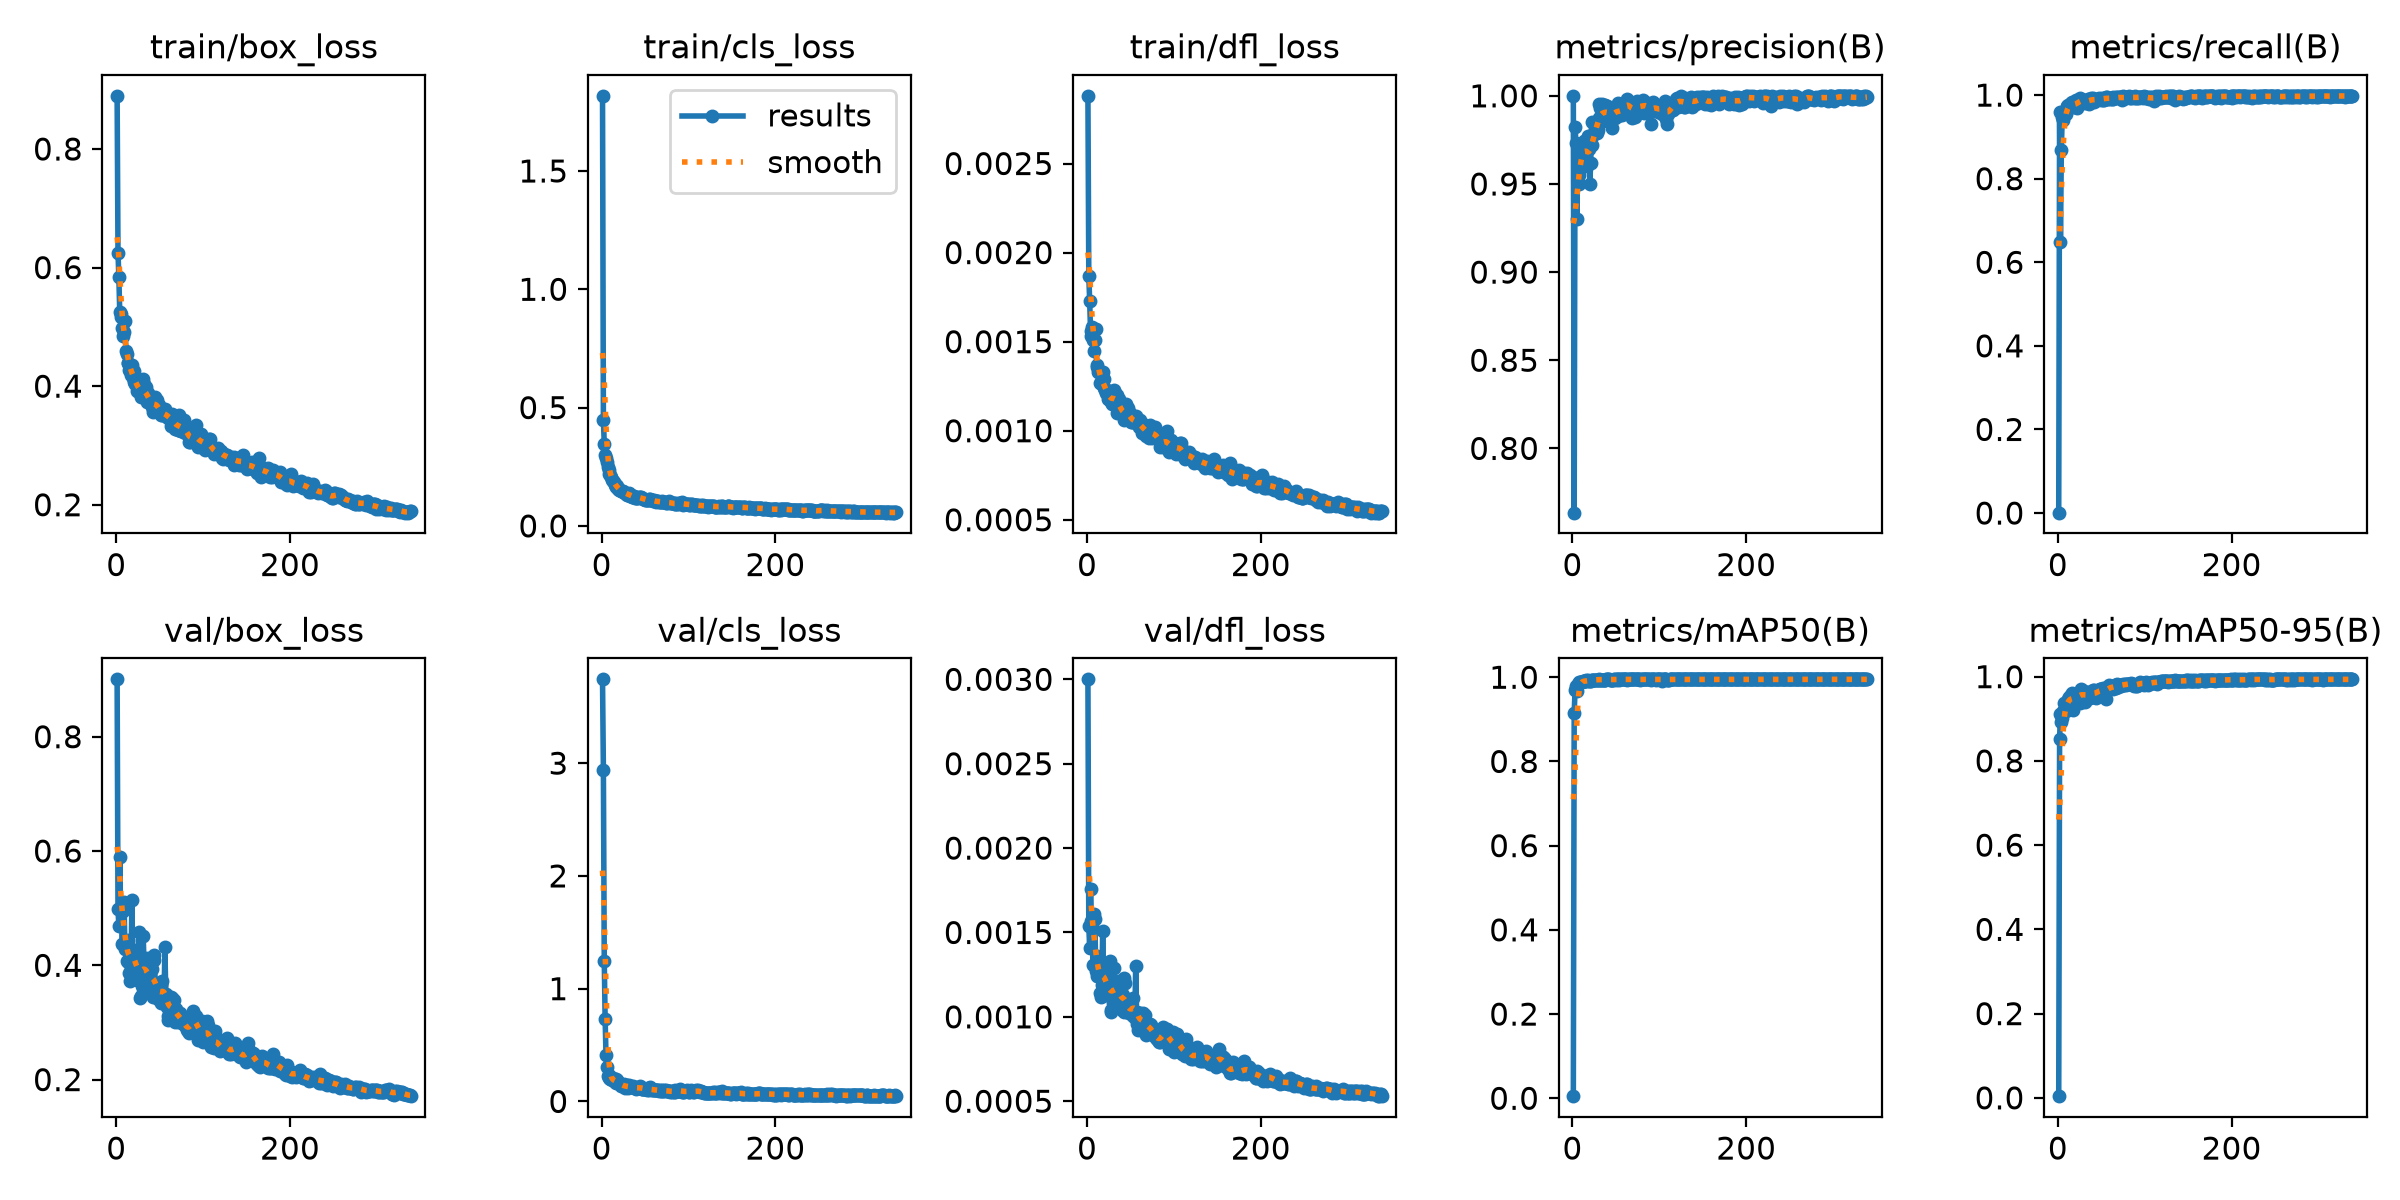

The table this chart was drawn from, first rows:
epoch, time, train/box_loss, train/cls_loss, train/dfl_loss, metrics/precision(B), metrics/recall(B), metrics/mAP50(B), metrics/mAP50-95(B), val/box_loss, val/cls_loss, val/dfl_loss, lr/pg0, lr/pg1, lr/pg2
1, 13.63, 0.8897, 1.817, 0.00288, 1, 0.00088, 0.005, 0.004, 0.9004, 3.743, 0.003, 0.0003235, 0.0003235, 0.06797
2, 25.96, 0.6251, 0.4487, 0.00187, 0.7635, 0.9593, 0.9154, 0.8527, 0.498, 2.942, 0.00154, 0.0006569, 0.0006569, 0.03497
3, 38.84, 0.5834, 0.3469, 0.00173, 0.9826, 0.6485, 0.9697, 0.9111, 0.4688, 1.248, 0.00141, 0.0009901, 0.0009901, 0.001971
4, 51.6, 0.5254, 0.2998, 0.00156, 0.9732, 0.8677, 0.9789, 0.8913, 0.5893, 0.7327, 0.00176, 0.0009999, 0.0009999, 0.0009999
5, 65.38, 0.5159, 0.289, 0.00153, 0.9303, 0.9478, 0.967, 0.9011, 0.4971, 0.4107, 0.00157, 0.0009998, 0.0009998, 0.0009998
6, 79.17, 0.5218, 0.2701, 0.00158, 0.9559, 0.9395, 0.9845, 0.9174, 0.4995, 0.3034, 0.00154, 0.0009996, 0.0009996, 0.0009996
7, 91.75, 0.4982, 0.251, 0.00151, 0.95, 0.9568, 0.9863, 0.9367, 0.438, 0.2288, 0.00131, 0.0009995, 0.0009995, 0.0009995
8, 105.9, 0.4852, 0.2349, 0.00145, 0.9551, 0.9583, 0.9886, 0.922, 0.4956, 0.2316, 0.00161, 0.0009993, 0.0009993, 0.0009993
9, 119.1, 0.4914, 0.2193, 0.00151, 0.9686, 0.9543, 0.9897, 0.9181, 0.5099, 0.2122, 0.00158, 0.000999, 0.000999, 0.000999
10, 131.9, 0.5095, 0.2157, 0.00157, 0.9635, 0.9735, 0.9893, 0.9388, 0.4294, 0.196, 0.00127, 0.0009988, 0.0009988, 0.0009988
11, 146, 0.4596, 0.2073, 0.00137, 0.9678, 0.9717, 0.9898, 0.9377, 0.4392, 0.1993, 0.00136, 0.0009985, 0.0009985, 0.0009985
12, 158.4, 0.4536, 0.1948, 0.00136, 0.9724, 0.977, 0.9905, 0.9462, 0.4076, 0.1875, 0.00124, 0.0009982, 0.0009982, 0.0009982
13, 171.7, 0.4399, 0.1884, 0.00133, 0.9742, 0.97, 0.9916, 0.9518, 0.4064, 0.2035, 0.00124, 0.0009978, 0.0009978, 0.0009978
14, 184.8, 0.4395, 0.1863, 0.00133, 0.9701, 0.9763, 0.99, 0.9377, 0.4441, 0.1892, 0.00131, 0.0009974, 0.0009974, 0.0009974
15, 197.6, 0.4264, 0.1741, 0.00127, 0.9635, 0.98, 0.9909, 0.9567, 0.3864, 0.1708, 0.00114, 0.000997, 0.000997, 0.000997
16, 211.6, 0.4249, 0.1714, 0.00127, 0.9745, 0.9832, 0.9927, 0.9618, 0.3722, 0.1594, 0.00112, 0.0009966, 0.0009966, 0.0009966
17, 224.6, 0.4195, 0.1645, 0.00126, 0.9599, 0.975, 0.9911, 0.9562, 0.3962, 0.2015, 0.00119, 0.0009961, 0.0009961, 0.0009961
18, 236.9, 0.4353, 0.1681, 0.00133, 0.9771, 0.977, 0.9933, 0.9204, 0.5145, 0.1935, 0.00151, 0.0009956, 0.0009956, 0.0009956
19, 250.2, 0.4132, 0.1578, 0.00124, 0.9699, 0.9704, 0.9918, 0.9471, 0.4071, 0.1686, 0.00122, 0.0009951, 0.0009951, 0.0009951
20, 262.6, 0.4251, 0.1534, 0.00129, 0.9503, 0.9796, 0.9903, 0.9496, 0.408, 0.1669, 0.0012, 0.0009945, 0.0009945, 0.0009945
21, 275.7, 0.4073, 0.1499, 0.00123, 0.9619, 0.9876, 0.9913, 0.9452, 0.4262, 0.1579, 0.00129, 0.0009939, 0.0009939, 0.0009939
22, 289.5, 0.4028, 0.1483, 0.00121, 0.985, 0.969, 0.9931, 0.9599, 0.3765, 0.1374, 0.00113, 0.0009933, 0.0009933, 0.0009933
23, 303.1, 0.4094, 0.1487, 0.00123, 0.9719, 0.9799, 0.9929, 0.9511, 0.4082, 0.148, 0.00119, 0.0009926, 0.0009926, 0.0009926
24, 317.4, 0.3913, 0.1461, 0.00118, 0.978, 0.9815, 0.9932, 0.9594, 0.3739, 0.1407, 0.00114, 0.0009919, 0.0009919, 0.0009919
25, 330.4, 0.4027, 0.143, 0.0012, 0.979, 0.989, 0.9939, 0.9582, 0.3872, 0.1365, 0.00116, 0.0009912, 0.0009912, 0.0009912
26, 342.6, 0.399, 0.1417, 0.0012, 0.9799, 0.9919, 0.9945, 0.9364, 0.4586, 0.1512, 0.00133, 0.0009905, 0.0009905, 0.0009905
27, 355.6, 0.3888, 0.1404, 0.00116, 0.9797, 0.9876, 0.994, 0.9707, 0.3432, 0.122, 0.00103, 0.0009897, 0.0009897, 0.0009897
28, 368.7, 0.3907, 0.1348, 0.00117, 0.979, 0.9889, 0.9939, 0.9688, 0.3456, 0.1328, 0.00104, 0.0009889, 0.0009889, 0.0009889
29, 381.8, 0.3818, 0.1312, 0.00115, 0.9807, 0.9862, 0.9938, 0.9537, 0.4157, 0.1445, 0.00119, 0.0009881, 0.0009881, 0.0009881
30, 395.3, 0.3869, 0.1311, 0.00116, 0.9952, 0.9806, 0.9947, 0.9629, 0.3641, 0.1168, 0.00108, 0.0009872, 0.0009872, 0.0009872
31, 407.7, 0.4117, 0.1409, 0.00123, 0.9872, 0.9859, 0.9942, 0.9398, 0.4509, 0.1464, 0.00129, 0.0009863, 0.0009863, 0.0009863
32, 420.8, 0.4034, 0.1348, 0.00121, 0.9929, 0.9893, 0.9946, 0.9523, 0.4032, 0.1262, 0.0012, 0.0009854, 0.0009854, 0.0009854
33, 433.9, 0.3901, 0.1283, 0.00119, 0.9893, 0.9833, 0.9945, 0.9639, 0.3715, 0.1279, 0.00113, 0.0009844, 0.0009844, 0.0009844
34, 446.4, 0.3977, 0.1286, 0.0012, 0.9955, 0.9822, 0.9945, 0.9624, 0.3802, 0.1244, 0.00113, 0.0009835, 0.0009835, 0.0009835
35, 459.3, 0.3725, 0.1238, 0.0011, 0.9855, 0.9903, 0.9942, 0.9554, 0.4048, 0.1256, 0.00116, 0.0009825, 0.0009825, 0.0009825
36, 472.4, 0.3797, 0.1221, 0.00114, 0.9875, 0.9789, 0.9943, 0.9603, 0.3816, 0.1335, 0.00118, 0.0009814, 0.0009814, 0.0009814
37, 486.4, 0.3885, 0.1258, 0.00118, 0.9947, 0.9885, 0.9944, 0.9501, 0.4124, 0.1236, 0.00121, 0.0009803, 0.0009803, 0.0009803
38, 499.1, 0.3813, 0.1194, 0.00114, 0.9887, 0.992, 0.9945, 0.9643, 0.3621, 0.1225, 0.00108, 0.0009792, 0.0009792, 0.0009792
39, 511.5, 0.3782, 0.1196, 0.00113, 0.9903, 0.9897, 0.9946, 0.9592, 0.3796, 0.1188, 0.00111, 0.0009781, 0.0009781, 0.0009781
40, 525.1, 0.3701, 0.1207, 0.00111, 0.9942, 0.9912, 0.9948, 0.9689, 0.3542, 0.1067, 0.00104, 0.000977, 0.000977, 0.000977
41, 537.4, 0.3651, 0.1179, 0.00109, 0.9912, 0.9924, 0.9947, 0.9558, 0.3933, 0.1234, 0.00113, 0.0009758, 0.0009758, 0.0009758
42, 551.7, 0.3572, 0.1188, 0.00106, 0.9938, 0.9842, 0.9947, 0.9693, 0.3446, 0.1214, 0.00103, 0.0009746, 0.0009746, 0.0009746
43, 564.5, 0.3658, 0.1209, 0.00109, 0.9867, 0.9894, 0.9944, 0.9512, 0.4101, 0.1302, 0.00123, 0.0009733, 0.0009733, 0.0009733
44, 578, 0.3719, 0.122, 0.0011, 0.9894, 0.9876, 0.9945, 0.9503, 0.4175, 0.133, 0.0012, 0.000972, 0.000972, 0.000972
45, 590.7, 0.3818, 0.1224, 0.00115, 0.9815, 0.9872, 0.9941, 0.9665, 0.352, 0.1243, 0.00104, 0.0009707, 0.0009707, 0.0009707
46, 604.6, 0.3677, 0.1167, 0.00109, 0.99, 0.9912, 0.9943, 0.9661, 0.3506, 0.1123, 0.00103, 0.0009694, 0.0009694, 0.0009694
47, 616.9, 0.3763, 0.1161, 0.00113, 0.9918, 0.9929, 0.9946, 0.9667, 0.3584, 0.1128, 0.00106, 0.000968, 0.000968, 0.000968
48, 629.8, 0.3625, 0.1141, 0.00108, 0.9935, 0.9903, 0.9947, 0.9707, 0.3415, 0.1117, 0.00102, 0.0009667, 0.0009667, 0.0009667
49, 643.7, 0.3682, 0.1147, 0.0011, 0.9877, 0.9912, 0.9946, 0.9701, 0.3489, 0.1132, 0.00103, 0.0009652, 0.0009652, 0.0009652
50, 655.7, 0.3557, 0.109, 0.00107, 0.9906, 0.9894, 0.9946, 0.9676, 0.3536, 0.1098, 0.00103, 0.0009638, 0.0009638, 0.0009638
51, 669.4, 0.3524, 0.1087, 0.00105, 0.991, 0.992, 0.9947, 0.9623, 0.3649, 0.1136, 0.00106, 0.0009623, 0.0009623, 0.0009623
52, 683, 0.3517, 0.1083, 0.00105, 0.996, 0.9885, 0.9948, 0.9719, 0.3338, 0.1022, 0.00101, 0.0009608, 0.0009608, 0.0009608
53, 695.3, 0.3516, 0.1108, 0.00105, 0.9885, 0.9892, 0.9948, 0.9607, 0.3727, 0.1203, 0.00111, 0.0009593, 0.0009593, 0.0009593
54, 708.1, 0.353, 0.112, 0.00106, 0.9903, 0.9937, 0.9946, 0.9727, 0.3342, 0.1091, 0.001, 0.0009577, 0.0009577, 0.0009577
55, 720.9, 0.352, 0.1084, 0.00105, 0.9912, 0.9956, 0.995, 0.9725, 0.3408, 0.1015, 0.001, 0.0009561, 0.0009561, 0.0009561
56, 734.6, 0.3616, 0.1135, 0.00108, 0.992, 0.9902, 0.9947, 0.9465, 0.4315, 0.1265, 0.0013, 0.0009545, 0.0009545, 0.0009545
57, 748.2, 0.3542, 0.1111, 0.00106, 0.9894, 0.9947, 0.9949, 0.9683, 0.3502, 0.1062, 0.00103, 0.0009529, 0.0009529, 0.0009529
58, 760.2, 0.3473, 0.1076, 0.00105, 0.9938, 0.9905, 0.9949, 0.9744, 0.3262, 0.1021, 0.00096, 0.0009512, 0.0009512, 0.0009512
59, 773.2, 0.3511, 0.1056, 0.00104, 0.9925, 0.9938, 0.9948, 0.9803, 0.304, 0.1013, 0.00092, 0.0009495, 0.0009495, 0.0009495
60, 786.5, 0.3457, 0.1075, 0.00102, 0.9929, 0.9908, 0.9948, 0.9769, 0.3109, 0.1016, 0.00093, 0.0009478, 0.0009478, 0.0009478
... 279 more rows
